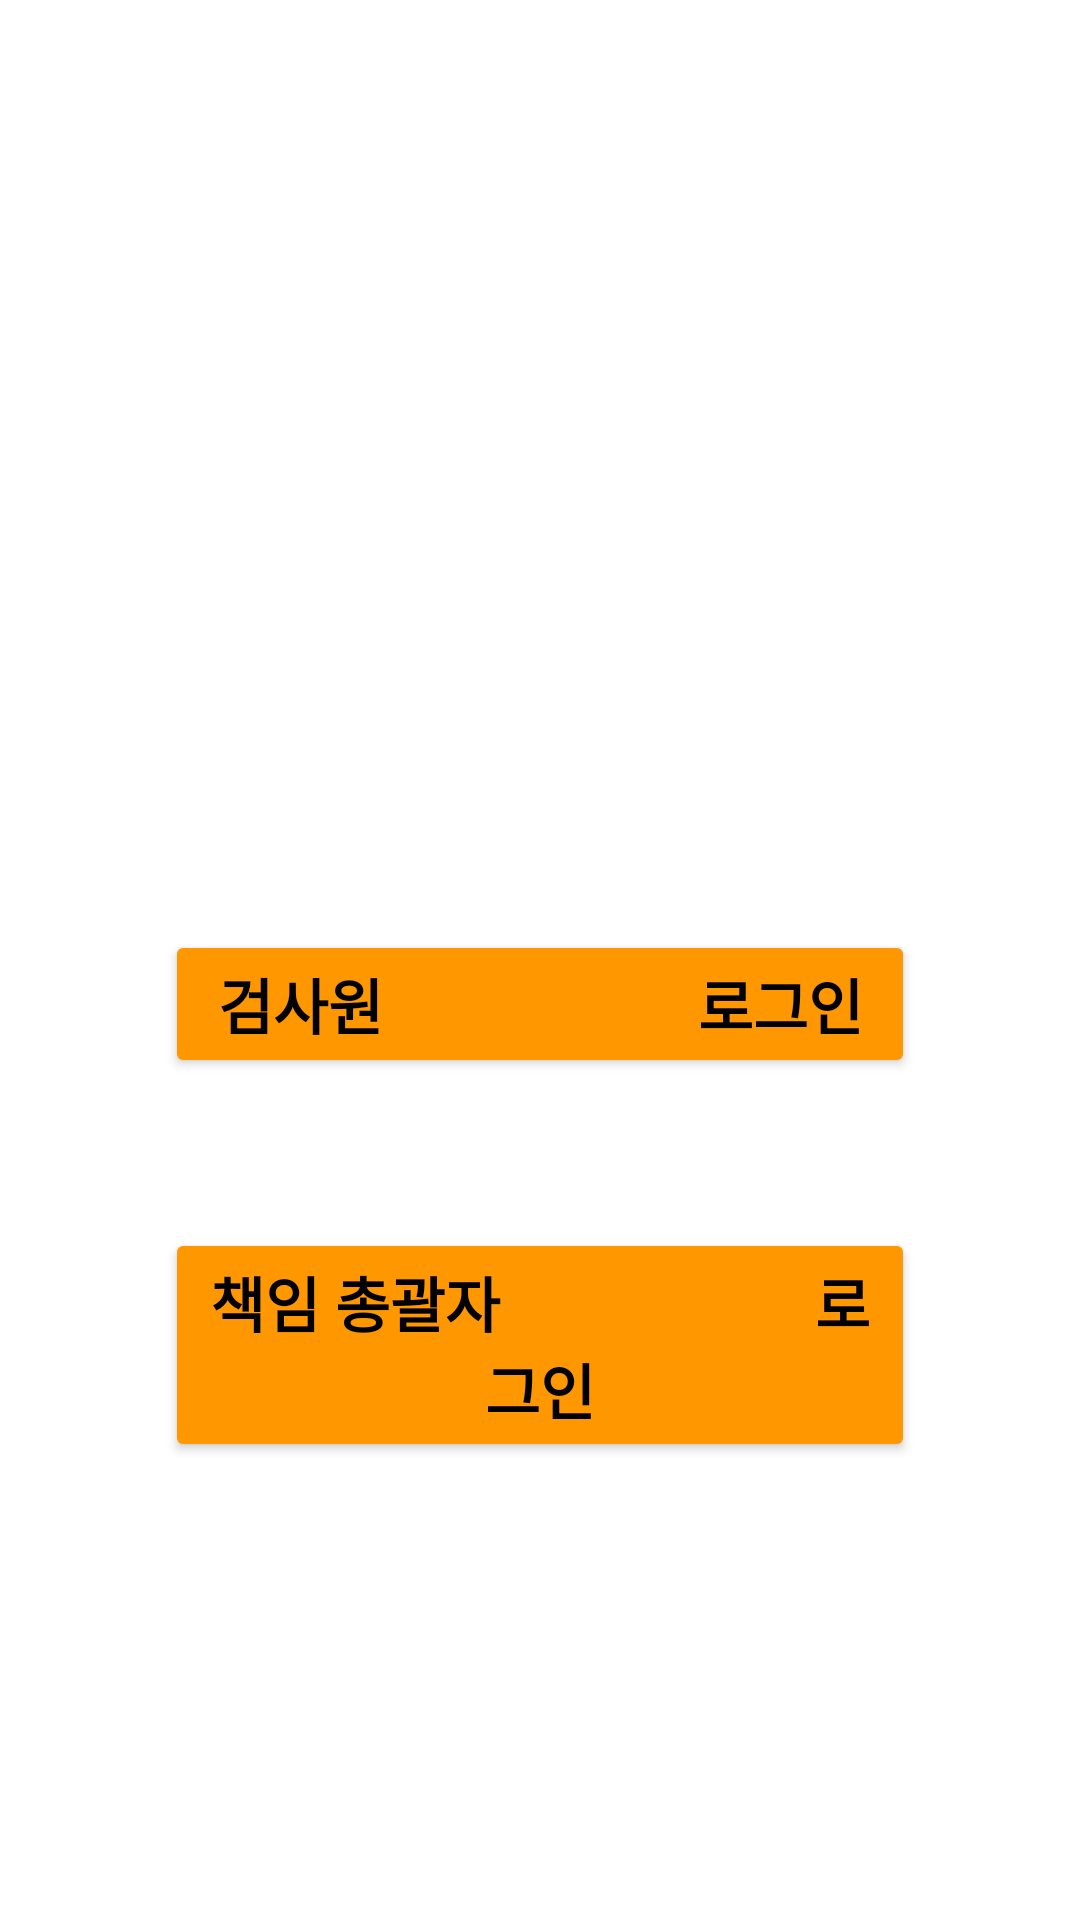

Write the Android layout XML for this screen, with the resource values it uses.
<!-- AndroidManifest.xml: application theme Theme.Team3_Project -->
<!-- res/layout/login_choice.xml -->
<?xml version="1.0" encoding="utf-8"?>
<androidx.constraintlayout.widget.ConstraintLayout xmlns:android="http://schemas.android.com/apk/res/android"
    xmlns:tools="http://schemas.android.com/tools"
    android:layout_width="match_parent"
    android:layout_height="match_parent"
    android:orientation="vertical"
    android:layout_margin="10dp">

    <LinearLayout
        android:layout_width="match_parent"
        android:layout_height="wrap_content"
        android:layout_weight="1"
        android:gravity="center_horizontal"
        android:orientation="vertical"
        android:layout_margin="10dp"
        tools:ignore="MissingConstraints">


        <ImageView
            android:layout_width="250dp"
            android:layout_height="250dp"
            android:background="@drawable/ic_baseline_camera_alt_24"/>
        <Button
            android:id="@+id/btnUser"
            android:layout_width="250dp"
            android:layout_height="wrap_content"
            android:layout_marginTop="60dp"
            android:backgroundTint="#FF9800"
            android:text="검사원
                    로그인"
            android:textSize="20dp"
            android:textColor="@color/black"
            android:textStyle="bold"
            tools:ignore="MissingConstraints"
            tools:layout_editor_absoluteX="100dp"
            tools:layout_editor_absoluteY="405dp" />

        <Button
            android:id="@+id/btnAdmin"
            android:layout_width="250dp"
            android:layout_height="wrap_content"
            android:layout_marginTop="50dp"
            android:backgroundTint="#FF9800"
            android:text="책임 총괄자
                    로그인"
            android:textSize="20dp"
            android:textColor="@color/black"
            android:textStyle="bold"
            tools:ignore="MissingConstraints"
            tools:layout_editor_absoluteX="100dp"
            tools:layout_editor_absoluteY="405dp" />




    </LinearLayout>

</androidx.constraintlayout.widget.ConstraintLayout>
<!-- resources referenced by this layout -->
<resources>
  <color name="black">#FF000000</color>
  <style name="Theme.Team3_Project" parent="Theme.MaterialComponents.DayNight.DarkActionBar">
          
          <item name="colorPrimary">@color/purple_500</item>
          <item name="colorPrimaryVariant">@color/purple_700</item>
          <item name="colorOnPrimary">@color/white</item>
          
          <item name="colorSecondary">@color/teal_200</item>
          <item name="colorSecondaryVariant">@color/teal_700</item>
          <item name="colorOnSecondary">@color/black</item>
          
          <item name="android:statusBarColor" tools:targetApi="l">?attr/colorPrimaryVariant</item>
          
      </style>
  <color name="purple_500">#FF6200EE</color>
  <color name="purple_700">#FF3700B3</color>
  <color name="white">#FFFFFFFF</color>
  <color name="teal_200">#FF03DAC5</color>
  <color name="teal_700">#FF018786</color>
</resources>
